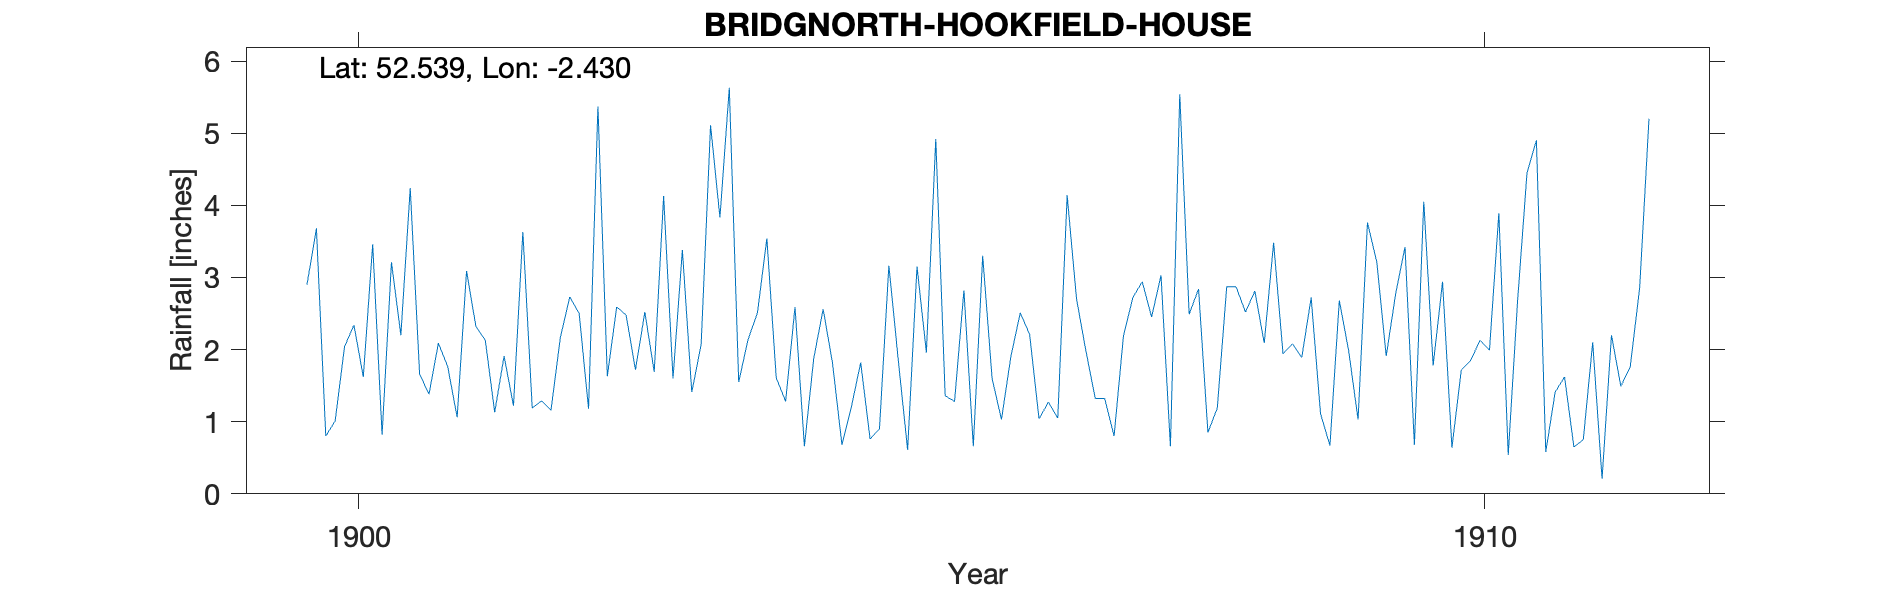

The file beside this chart, header and first rows:
BRIDGNORTH-HOOKFIELD-HOUSE, , , , , , , , , , , , , , , , , , , , 
Grid ref, SO709935, Long, -2.43, Lat, 52.54, Elevation, 273, ft, , , , , , , , , , , , 
Station no, RR4660, , , , , , , , , , , , , , , , , , , 
, 1900, 1901, 1902, 1903, 1904, 1905, 1906, 1907, 1908, 1909, 1910, 1911, 1912, 1913, 1914, 1915, 1916, 1917, 1918, 1919
January, 2.9, 1.66, 1.19, 2.52, 2.51, 0.76, 3.3, 1.32, 0.85, 1.11, 1.78, 0.58, , , , , , , , 
February, 3.68, 1.38, 1.29, 1.69, 3.54, 0.9, 1.6, 1.32, 1.19, 0.67, 2.94, 1.41, , , , , , , , 
March, 0.8, 2.09, 1.16, 4.13, 1.61, 3.16, 1.03, 0.8, 2.87, 2.68, 0.64, 1.62, , , , , , , , 
April, 1.01, 1.76, 2.17, 1.6, 1.28, 1.86, 1.9, 2.19, 2.87, 1.98, 1.72, 0.65, , , , , , , , 
May, 2.04, 1.06, 2.73, 3.38, 2.59, 0.61, 2.51, 2.72, 2.52, 1.03, 1.85, 0.75, , , , , , , , 
June, 2.34, 3.09, 2.5, 1.41, 0.66, 3.15, 2.21, 2.94, 2.81, 3.76, 2.13, 2.1, , , , , , , , 
July, 1.62, 2.32, 1.18, 2.07, 1.88, 1.96, 1.04, 2.45, 2.09, 3.21, 1.99, 0.21, , , , , , , , 
August, 3.46, 2.13, 5.37, 5.11, 2.56, 4.92, 1.27, 3.03, 3.48, 1.91, 3.89, 2.2, , , , , , , , 
September, 0.82, 1.13, 1.63, 3.83, 1.81, 1.36, 1.05, 0.66, 1.94, 2.77, 0.54, 1.49, , , , , , , , 
October, 3.21, 1.91, 2.59, 5.63, 0.68, 1.28, 4.14, 5.54, 2.08, 3.42, 2.68, 1.76, , , , , , , , 
November, 2.2, 1.22, 2.48, 1.55, 1.2, 2.82, 2.7, 2.49, 1.89, 0.68, 4.45, 2.85, , , , , , , , 
December, 4.24, 3.63, 1.72, 2.14, 1.82, 0.66, 1.98, 2.84, 2.72, 4.05, 4.9, 5.2, , , , , , , , 
Total, 28.32, 23.38, 26.01, 35.06, 22.14, 23.44, 24.73, 28.3, 27.31, 27.27, 29.51, 20.82, , , , , , , , 
NGR is Hookfield House (81 Victoria Road…, , , , , , , , , , , , , , , , , , , , 
Observer, Reverend Frederick Burd, was a…, , , , , , , , , , , , , , , , , , , , 
